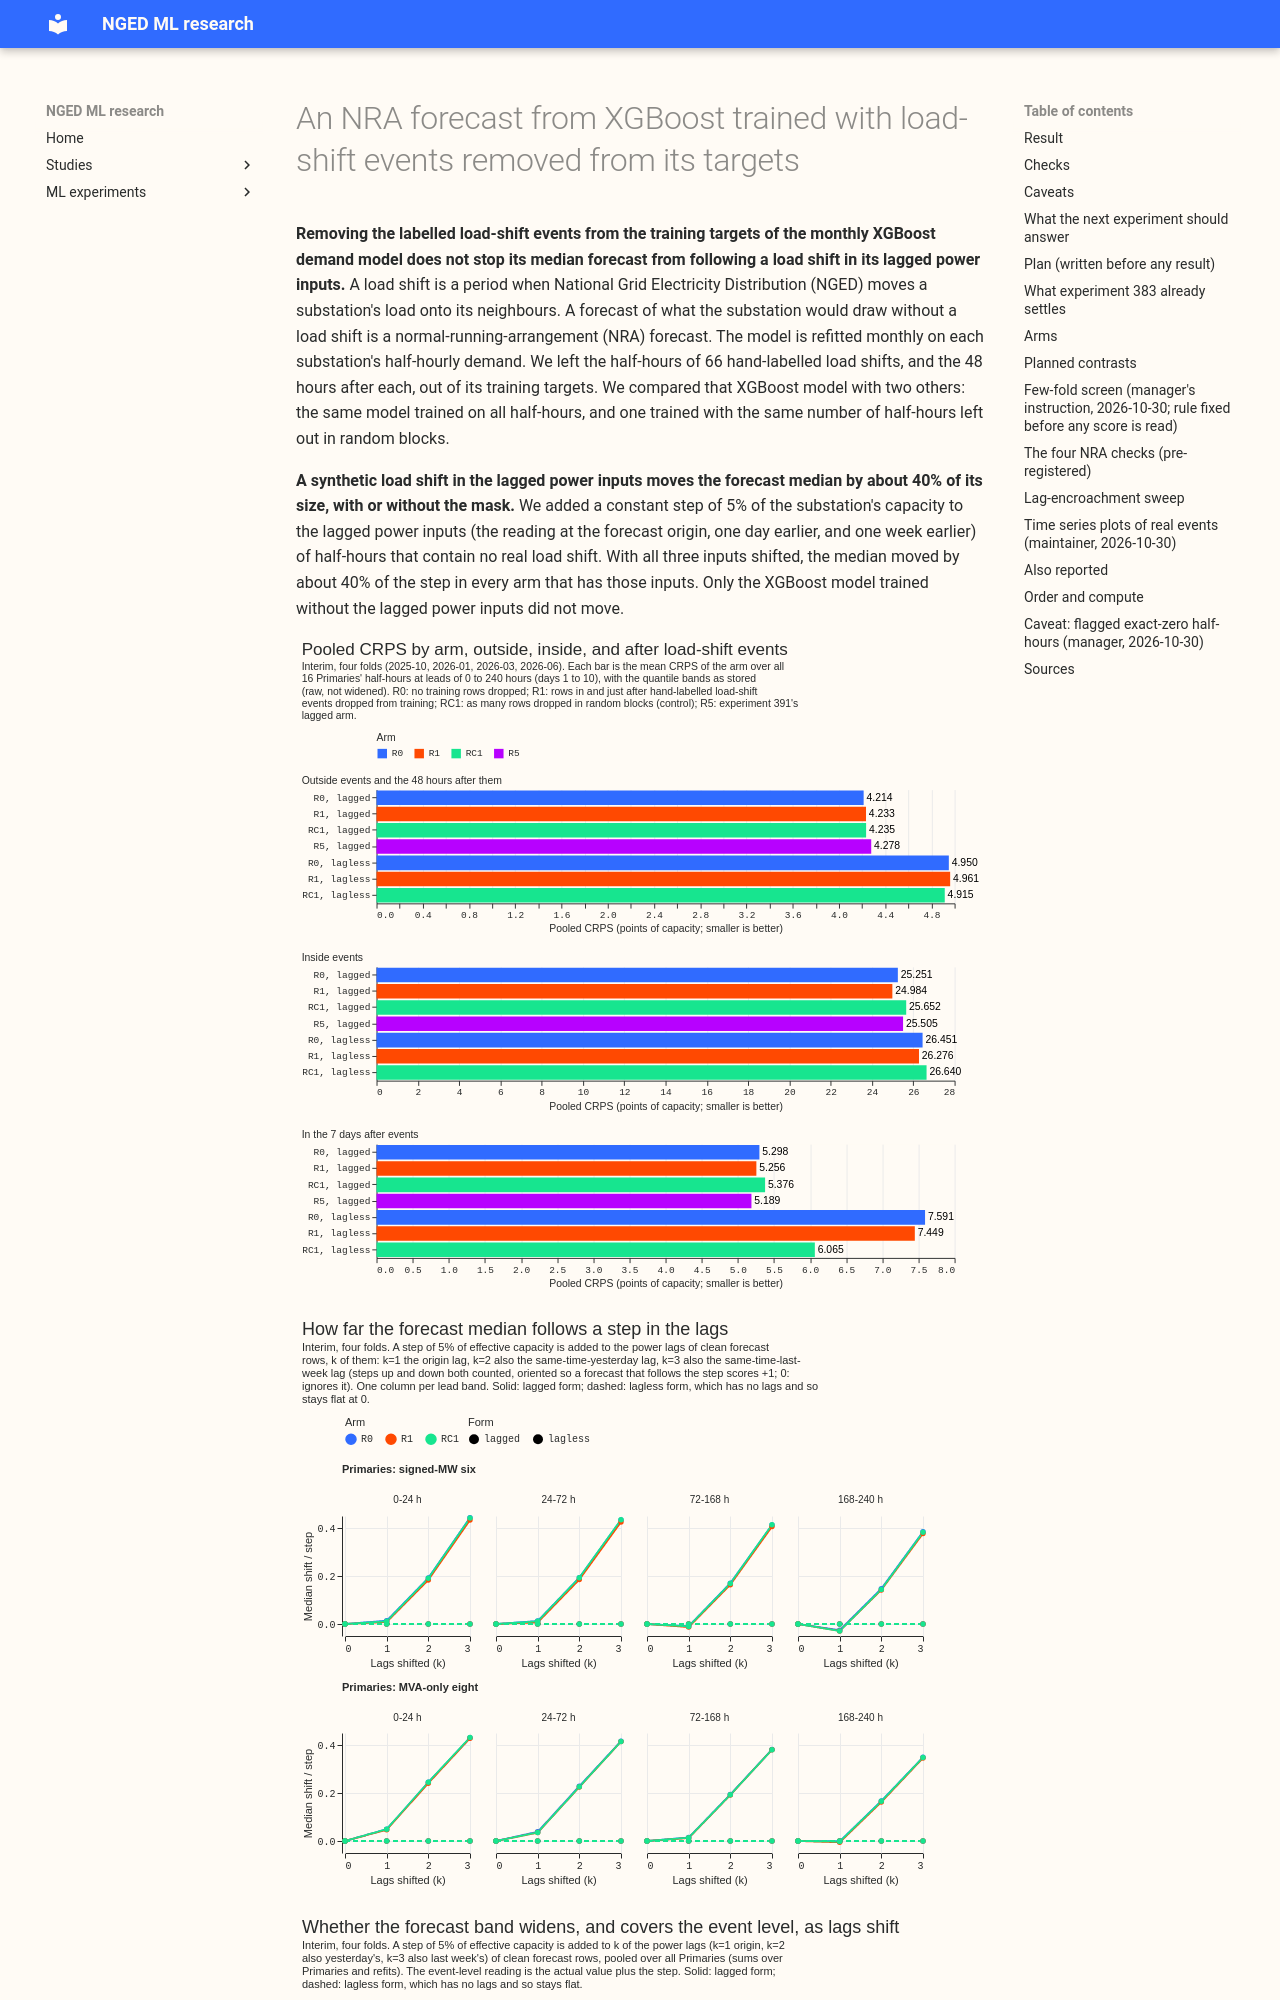

repository: openclimatefix/nged-ml-research · page: ml-experiments/00392-xgboost-nra-load-shift-masked-targets/result/index.html · generator: mkdocs

---
id: "00392"
slug: xgboost-nra-load-shift-masked-targets
theme: lsc-detectors
also_relevant_to:
  - lagged-power-and-error-correction
  - calibration-and-uncertainty
  - curtailment-cost
status: done
kind: other
protocol: demand-v1
size: >-
  complex. Stored: per-arm monthly forecasts, every fitted booster (about 27 MB each, under
  `work/boosters/<arm>_<form>/` in this experiment's private folder), mask tables
  and injected-transfer tables, all in this experiment's private folder; experiments 87, 379, 381,
  383, and 391 are read and never written. Designs: more than one defensible (which half-hours the
  detector marks, how long after an event to keep dropping rows, how injected transfers are built);
  the plan fixes each before any score is read. Callers: imports experiment 87's fit modules and
  experiment 383's merged folder, and reads experiment 391's stage 1 surprise tables. Production
  serving path and degradation rule: not touched.
hypothesis: >-
  Removing load-shift events from the training targets of the monthly XGBoost demand model gives a
  forecast that stays near the normal running arrangement (NRA) level while a transfer is under
  way, and a mask built by the "deep and long" detector does so almost as well as a mask built from
  NGED's 66 hand-labelled transfers. Giving the unmasked model the surprise of its lags and of its
  neighbours (arm R5) gives the same NRA behaviour with no detector.
prediction: >-
  Written before any score is read. P1. Outside events and the 48 hours after them, no masked arm
  differs from the unmasked control R0 by more than 0.02 points of effective capacity in CRPS
  (experiment 75 found +0.004, 98.33% interval -0.026 to +0.025, for the plain weekly-refitted
  XGBoost model). P2. Inside events, the lagless forms of R1 and R2
  follow under 25% of the labelled depth; the lagged form of R0 follows over 50%. P3. R2 recovers
  at least 75% of what R1 recovers in the injected-transfer check. P4. R5 follows under 50% of the
  depth in the lag-encroachment sweep at k = 3, between R0 and R2. P5. The random-block control
  moves the score outside events by under 0.01 points, so any gain of R1 or R2 comes from the
  removal.
decision_rule: >-
  Descriptive, no adoption claimed. Seven planned contrasts (C1 to C7 below), read at the 99.29%
  level (a Bonferroni correction across 7 at a 95% family level) with whole-event blocks on event
  slices and month blocks elsewhere. An arm passes as an NRA forecast when all four hold, with the
  tolerances fixed here: (1) no harm outside events, interval upper bound under +0.02 points
  (check 1); (2) the median follows at most 25% of the labelled depth inside events, lagless form
  (check 2) and at most 25% of D at k = 3 in the sweep; (3) at least 75% of an injected transfer's
  depth is recovered (check 3); (4) the 5% to 95% band covers 0.90 of event-level readings within
  0.03, and the pooled 5% to 95% band outside events is no more than 10% wider than R0's. Porting
  cost sets the threshold: a mask applied to training targets (R1, R2) adds a detector but no
  serving-path change, so it needs a gain whose interval excludes zero on the event slices plus
  check 1; R5 adds two column sets computed from one extra stage 1 model, so the same bar applies.
benchmark: >-
  R0 (unmasked, same recipe refitted monthly), BG2, `manual_heuristic`, `climatology`, and the
  stored forecasts of experiments 383 (weekly, interim comparison only) and 391 (monthly).
row_set_id: fold_a_daily_gap_v1
metric: >-
  CRPS estimated from the 11 quantiles, pinball loss and coverage at q01, q05, q95, and q99, share
  of labelled depth followed, depth recovered on injected transfers, and avoidable-curtailment
  cost (experiment 383's definition), in points of effective capacity; headline band days 1 to 10,
  all 16 Primaries to 14 days, four lead bands.
code: ml-experiments/00392-xgboost-nra-load-shift-masked-targets/
production_status: not-for-production
adopted_in: none
date: 2026-10-31
verdict: not supported
best_arm: >-
  None. Removing labelled load-shift rows from the training targets (R1) scores 4.233 CRPS points
  outside events against 4.214 for the unmasked model (R0) and 4.235 for a random-block control.
headline: >-
  R1, the monthly XGBoost demand model trained without the labelled load-shift events, follows a
  load shift in its lagged power inputs as much as the unmasked model (R0) does, and R1 scores the
  same as a control that drops the same number of rows at random. When all three lagged power inputs
  sit inside a synthetic event of 5% of capacity, the median of every lagged arm moves by about 40%
  of the step; only the lagless form moves by 0.
lessons: >-
  Masking labelled events in the training targets does not repair the lagged forecast. The only
  change that stopped the median following an event in the lags was dropping the lags (lagless
  form), which costs about 0.7 CRPS points outside events. The 5% to 95% band does not widen when
  a lag is inside an event, so a lagged forecast puts about 0.70 coverage on the event-level reading
  at k = 0 and 0.78 to 0.82 at k = 3. Check 2 (share of labelled depth followed over the event
  and 48 hours after it) cannot tell the arms apart, because at leads beyond a day the lags sit far
  from the event half-hours.
take_home_message: >-
  Removing the l
